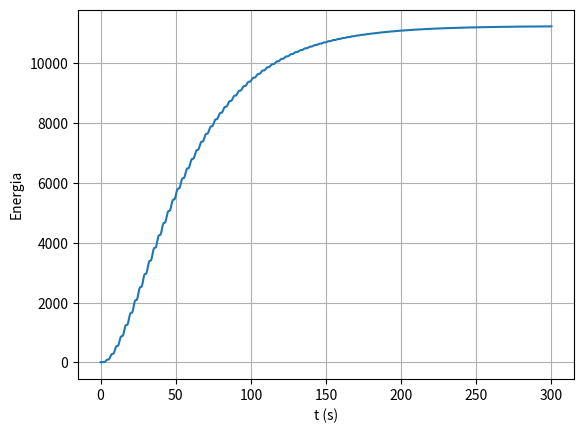

The script that saved this image:
# -*- coding: utf-8 -*-
#Um corpo de massa 1 kg move-se num oscilador harmónico forçado. Se a posição de
#equilíbrio for a origem do eixo 𝑥𝑒𝑞 = 0 m, o oscilador harmónico tem a energia potencial
#𝐸𝑝 =1/2*𝑘*𝑥**2
#e exerce no corpo a força 𝐹𝑥= −𝑘 𝑥
#O oscilador é amortecido pela força −𝑏V𝑥 e sujeito à força externa 𝐹0 cos(wft) . 
# Considere 𝑘 =1 N/m, 𝑏 = 0.05 kg/s, 𝐹0 = 7.5 N e 𝜔𝑓 = 1.0 rad/s.
#e) Calcule a energia mecânica. É constante ao longo do tempo?

import numpy as np
import matplotlib.pyplot as plt


dt=0.0001
tf=300
n=int(tf/dt+0.1)

t=np.linspace(0,tf,n)

xi = -2          #Dados do problema
vi = -4
k = 1
m = 1
xeq = 0
b = 0.05
f0 = 7.5
wf = 1

v = np.empty(n)     #Criar Vetores
x = np.empty(n)
a = np.empty(n)
Em = np.empty(n)

v[0] = vi       #Inicializar vetores
x[0] = xi

for i in range(n-1):
    a[i] = (-k/m)*x[i] - (b/m)*v[i] + (f0/m)*np.cos(wf*t[i])    #Acelaração
    v[i+1] = v[i] + a[i] * dt   #Velocidade
    x[i+1] = x[i] + v[i+1]*dt   #Posição
    Em[i] = (0.5*k*(x[i]**2)) + (0.5*m*(v[i]**2))     #Energia Mecanica

Em[-1] = (0.5*k*(x[-1]**2)) + (0.5*m*(v[-1]**2))        #Completar vetor
plt.figure()
plt.plot(t,Em,label='Ex 7')
plt.ylabel('Energia')
plt.xlabel( 't (s)' )
plt.grid()

plt.show()